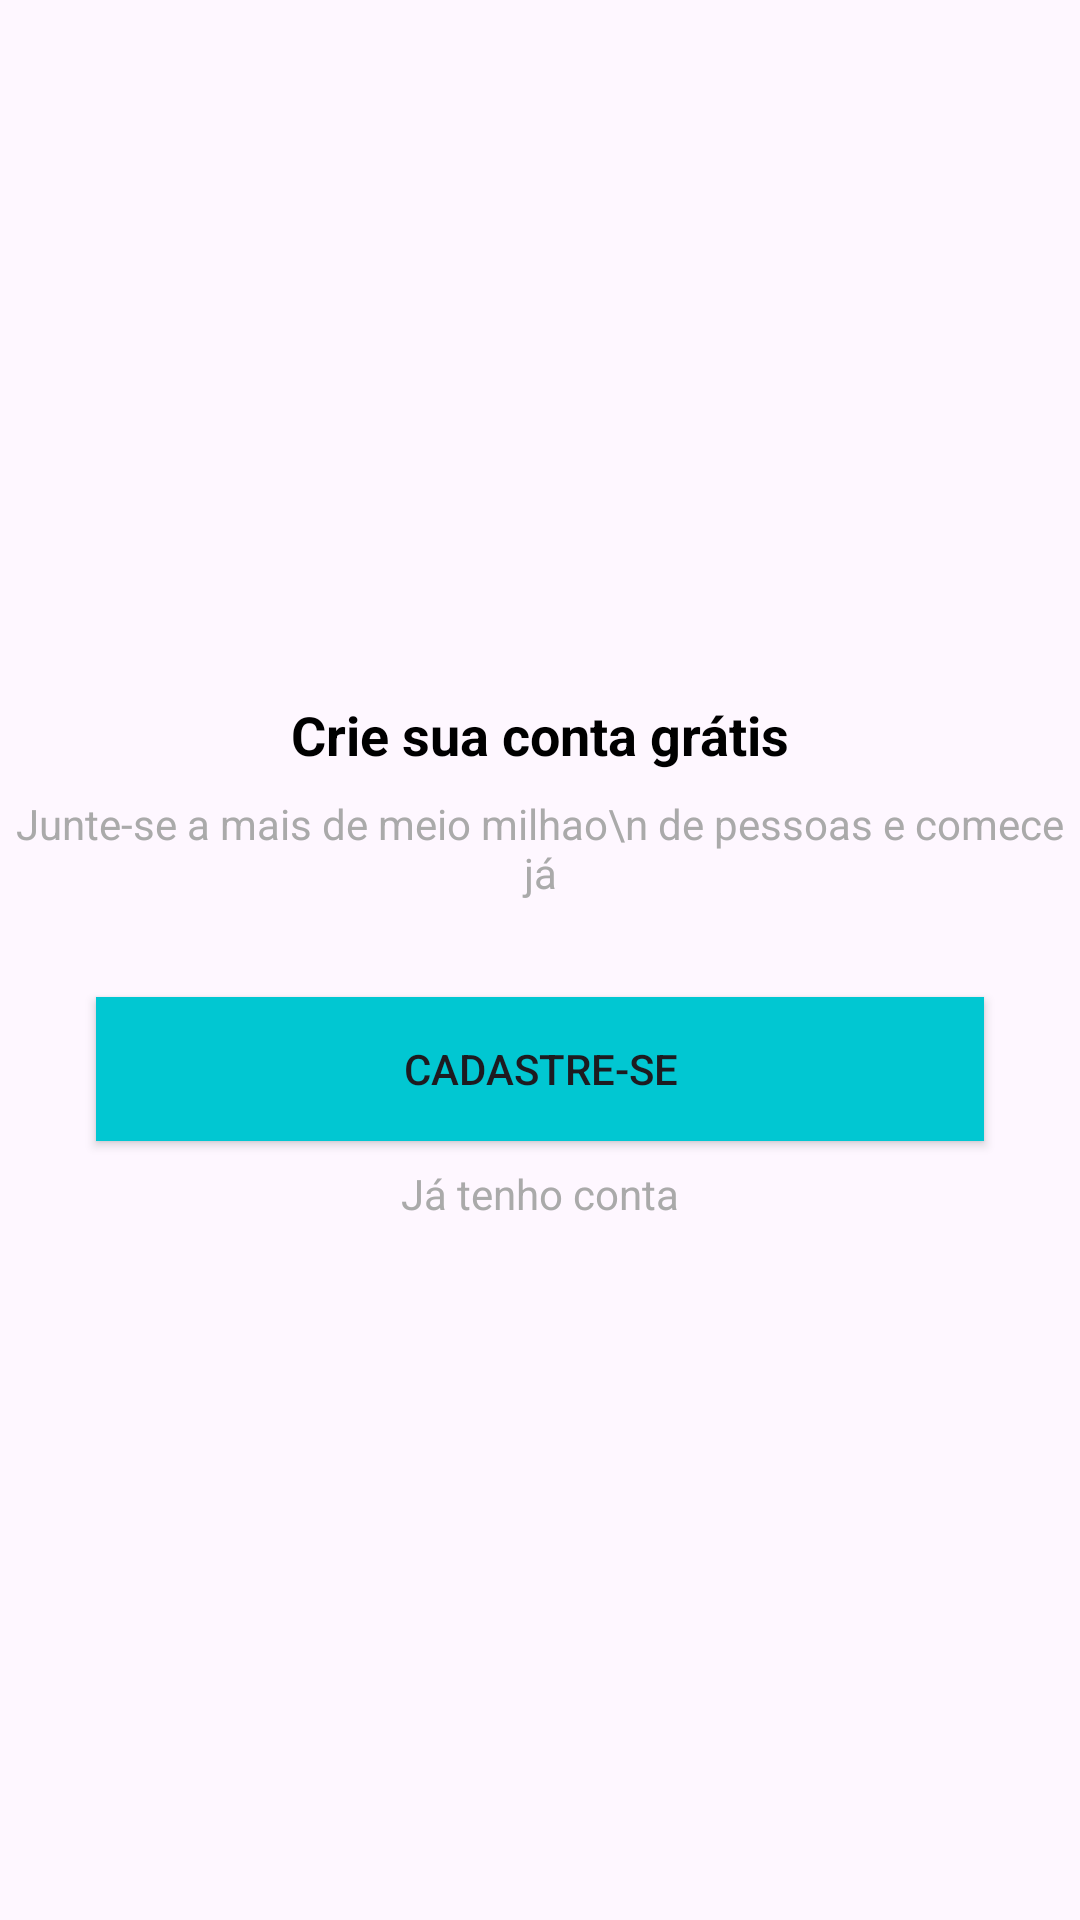

This screen was rendered from an Android layout file. Write that file and the resources it references.
<!-- AndroidManifest.xml: application theme Theme.OrganizzeClone -->
<!-- res/layout/fragment_cadastro.xml -->
<?xml version="1.0" encoding="utf-8"?>
<androidx.constraintlayout.widget.ConstraintLayout xmlns:android="http://schemas.android.com/apk/res/android"
    xmlns:app="http://schemas.android.com/apk/res-auto"
    xmlns:tools="http://schemas.android.com/tools"
    android:layout_width="match_parent"
    android:layout_height="match_parent">

    <TextView
        android:id="@+id/textView3"
        android:layout_width="wrap_content"
        android:layout_height="wrap_content"
        android:layout_marginStart="8dp"
        android:layout_marginEnd="8dp"
        android:layout_marginBottom="8dp"
        android:text="Crie sua conta grátis"
        android:textColor="@android:color/black"
        android:textSize="18sp"
        android:textStyle="bold"
        app:layout_constraintBottom_toTopOf="@+id/textView4"
        app:layout_constraintEnd_toEndOf="parent"
        app:layout_constraintStart_toStartOf="parent"
        app:layout_constraintTop_toTopOf="parent"
        app:layout_constraintVertical_chainStyle="packed" />

    <TextView
        android:id="@+id/textView4"
        android:layout_width="wrap_content"
        android:layout_height="wrap_content"
        android:layout_marginStart="8dp"
        android:layout_marginEnd="8dp"
        android:text="Junte-se a mais de meio milhao\n de pessoas e comece já"
        android:textAlignment="center"
        android:textColor="@android:color/darker_gray"
        app:layout_constraintBottom_toTopOf="@+id/button2"
        app:layout_constraintEnd_toEndOf="parent"
        app:layout_constraintHorizontal_bias="0.502"
        app:layout_constraintStart_toStartOf="parent"
        app:layout_constraintTop_toBottomOf="@+id/textView3" />

    <Button
        android:id="@+id/button2"
        android:layout_width="0dp"
        android:layout_height="wrap_content"
        android:layout_marginStart="32dp"
        android:layout_marginTop="32dp"
        android:layout_marginEnd="32dp"
        android:layout_marginBottom="8dp"
        android:background="@color/colorPrimary"
        android:onClick="btSignUp"
        android:text="Cadastre-se"
        app:layout_constraintBottom_toTopOf="@+id/textView5"
        app:layout_constraintEnd_toEndOf="parent"
        app:layout_constraintHorizontal_bias="0.498"
        app:layout_constraintStart_toStartOf="parent"
        app:layout_constraintTop_toBottomOf="@+id/textView4" />

    <TextView
        android:id="@+id/textView5"
        android:layout_width="wrap_content"
        android:layout_height="wrap_content"
        android:layout_marginStart="8dp"
        android:layout_marginEnd="8dp"
        android:onClick="btSignIn"
        android:text="Já tenho conta"
        android:textColor="@android:color/darker_gray"
        app:layout_constraintBottom_toBottomOf="parent"
        app:layout_constraintEnd_toEndOf="parent"
        app:layout_constraintStart_toStartOf="parent"
        app:layout_constraintTop_toBottomOf="@+id/button2" />
</androidx.constraintlayout.widget.ConstraintLayout>
<!-- resources referenced by this layout -->
<resources>
  <color name="colorPrimary">#01C7D2</color>
  <style name="Theme.OrganizzeClone" parent="Base.Theme.OrganizzeClone" />
  <style name="Base.Theme.OrganizzeClone" parent="Theme.Material3.DayNight.NoActionBar">
          
          <item name="colorPrimary">@color/colorAccentReceita</item>
      </style>
  <color name="colorAccentReceita">#00D39E</color>
</resources>
